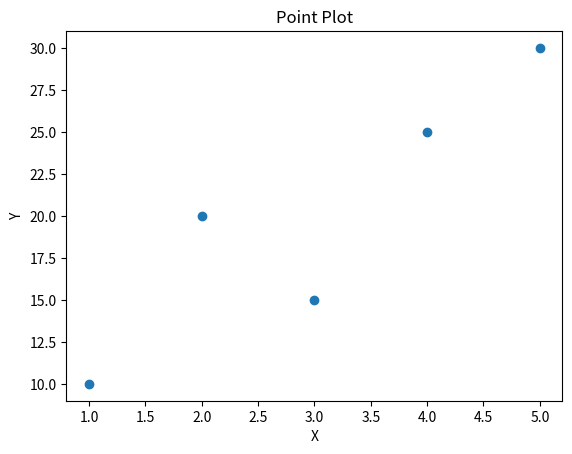
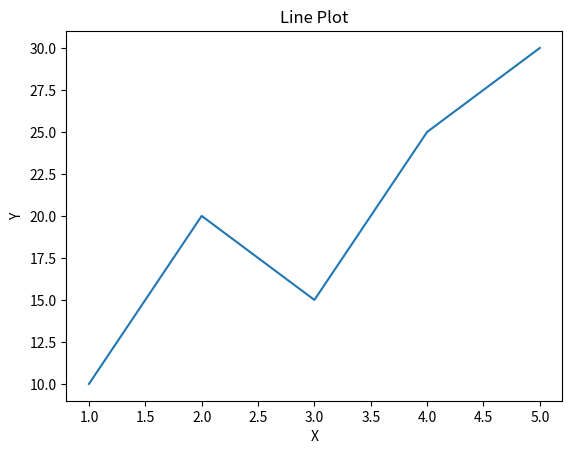
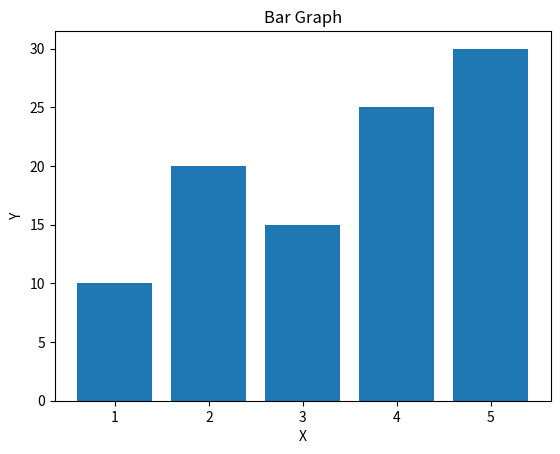
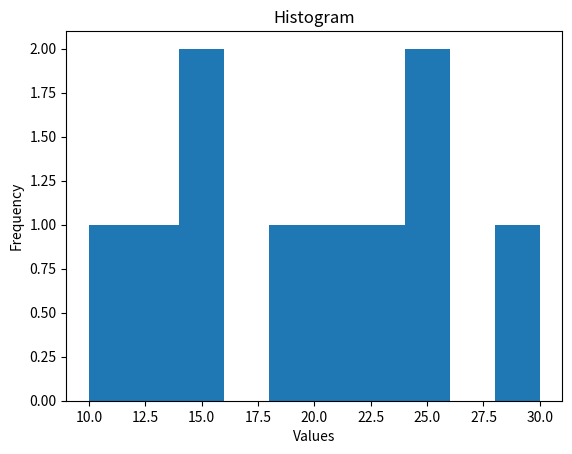
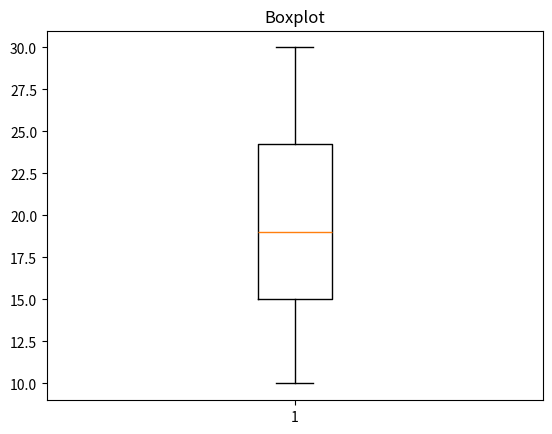
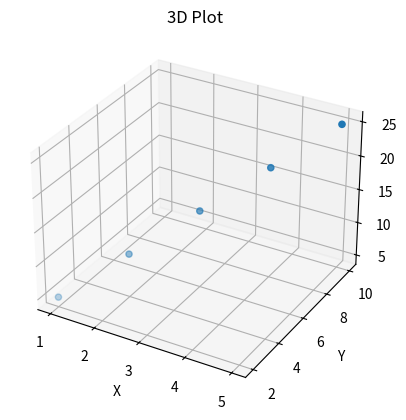

These charts were generated, in order, by the following Python code:
import matplotlib.pyplot as plt
import numpy as np

x = [1, 2, 3, 4, 5]
y = [10, 20, 15, 25, 30]

plt.scatter(x, y)
plt.title("Point Plot")
plt.xlabel("X")
plt.ylabel("Y")
plt.show()

plt.plot(x, y)
plt.title("Line Plot")
plt.xlabel("X")
plt.ylabel("Y")
plt.show()

plt.bar(x, y)
plt.title("Bar Graph")
plt.xlabel("X")
plt.ylabel("Y")
plt.show()

data = [10, 12, 15, 15, 18, 20, 22, 25, 25, 30]
plt.hist(data)
plt.title("Histogram")
plt.xlabel("Values")
plt.ylabel("Frequency")
plt.show()

plt.boxplot(data)
plt.title("Boxplot")
plt.show()

x = np.array([1, 2, 3, 4, 5])
y = np.array([2, 4, 6, 8, 10])
z = np.array([5, 10, 15, 20, 25])

fig = plt.figure()
ax = fig.add_subplot(111, projection="3d")
ax.scatter(x, y, z)
ax.set_title("3D Plot")
ax.set_xlabel("X")
ax.set_ylabel("Y")
ax.set_zlabel("Z")
plt.show()
